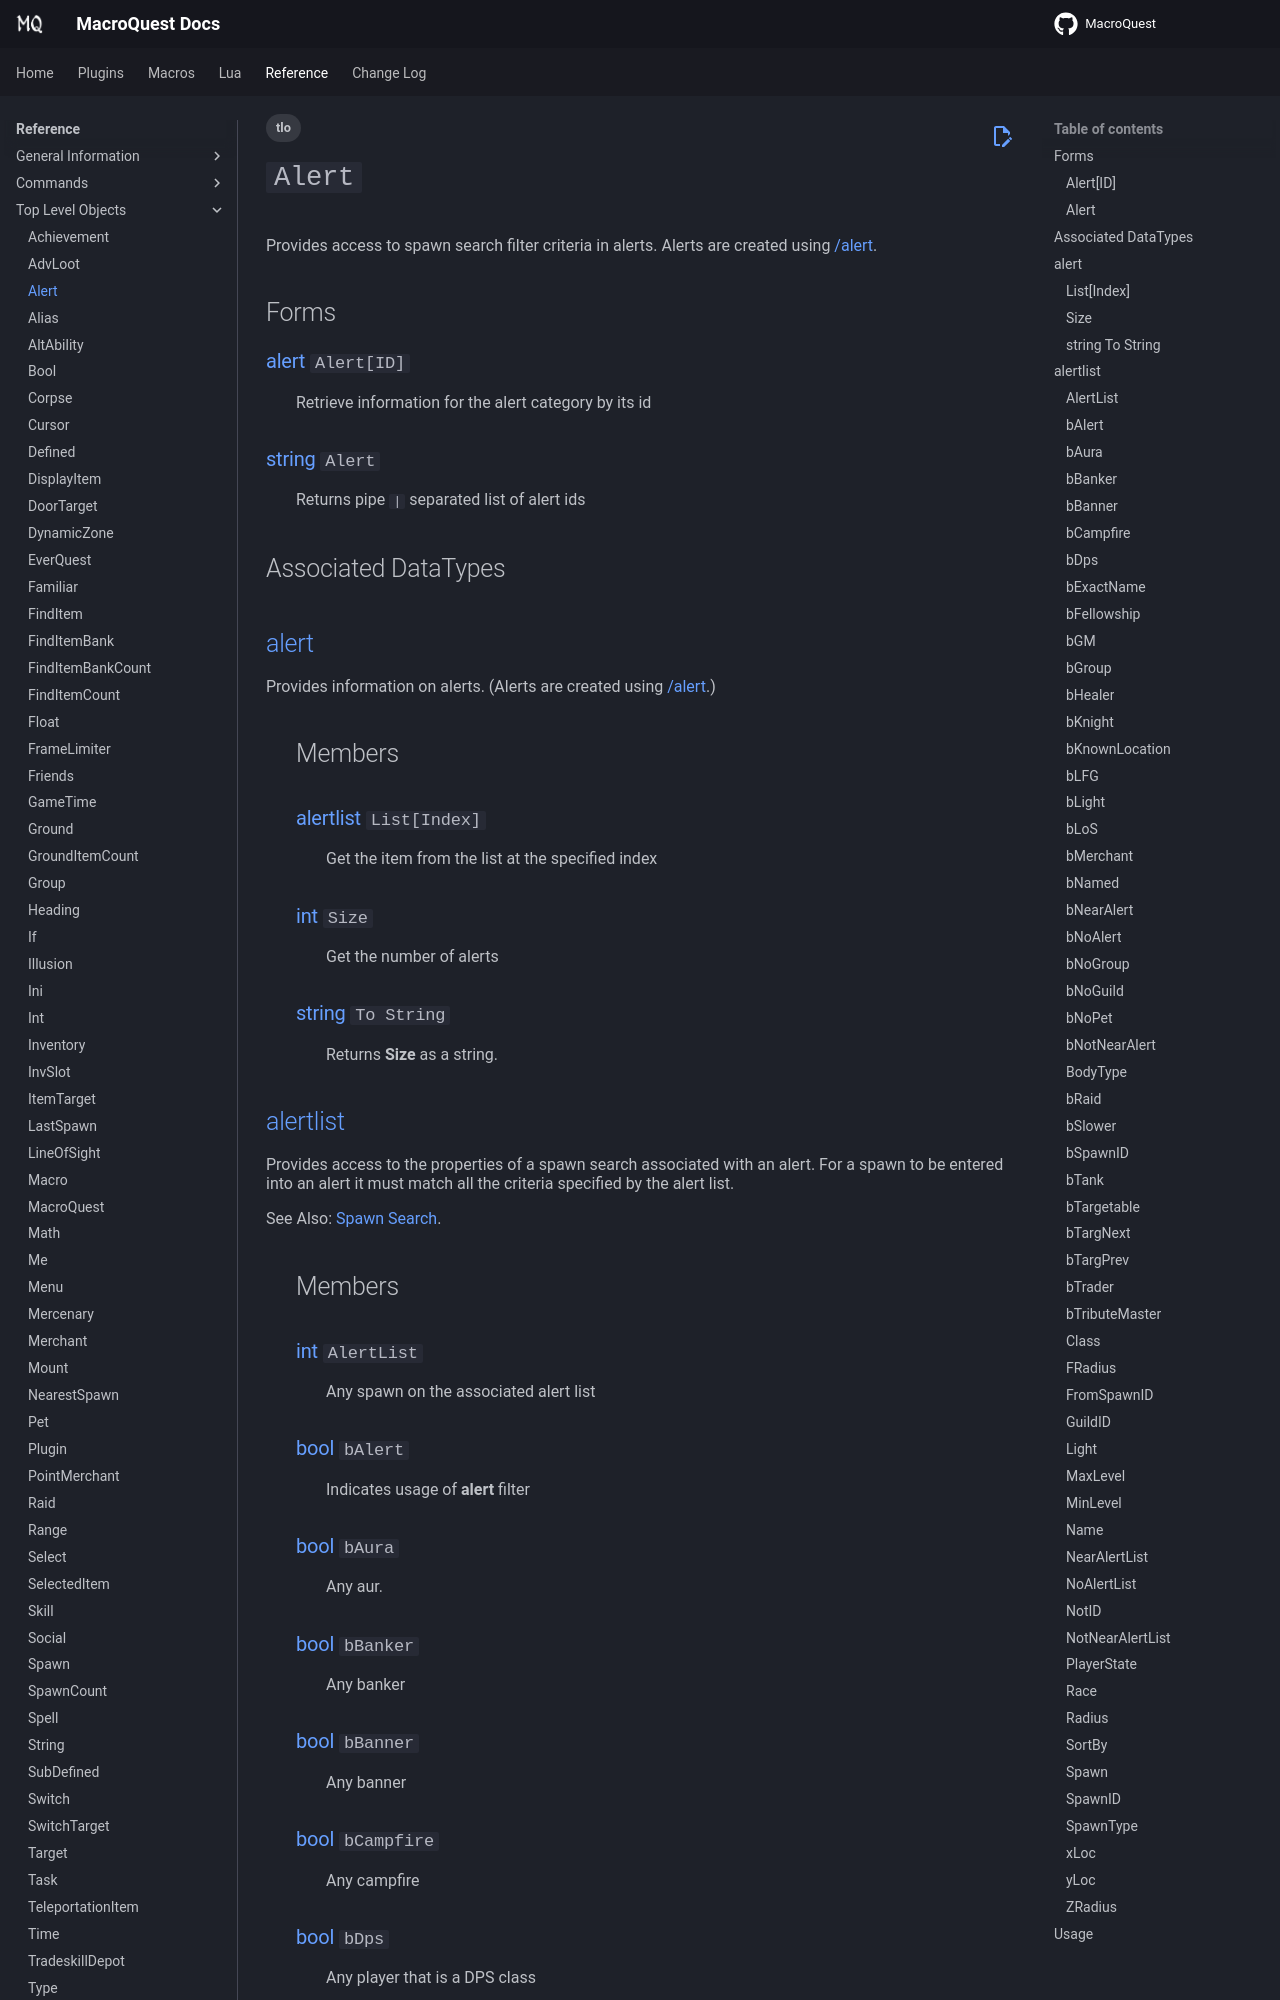

repository: macroquest/docs · page: reference/top-level-objects/tlo-alert/index.html · generator: jekyll

---
tags:
    - tlo
---
# `Alert`

<!--tlo-desc-start-->
Provides access to spawn search filter criteria in alerts. Alerts are created using [/alert](../../reference/commands/alert.md).
<!--tlo-desc-end-->
## Forms
<!--tlo-forms-start-->
### {{ renderMember(type='alert', name='Alert', params='ID') }}

:   Retrieve information for the alert category by its id

### {{ renderMember(type='string', name='Alert') }}

:   Returns pipe `|` separated list of alert ids
<!--tlo-forms-end-->

## Associated DataTypes
<!--tlo-datatypes-start-->
